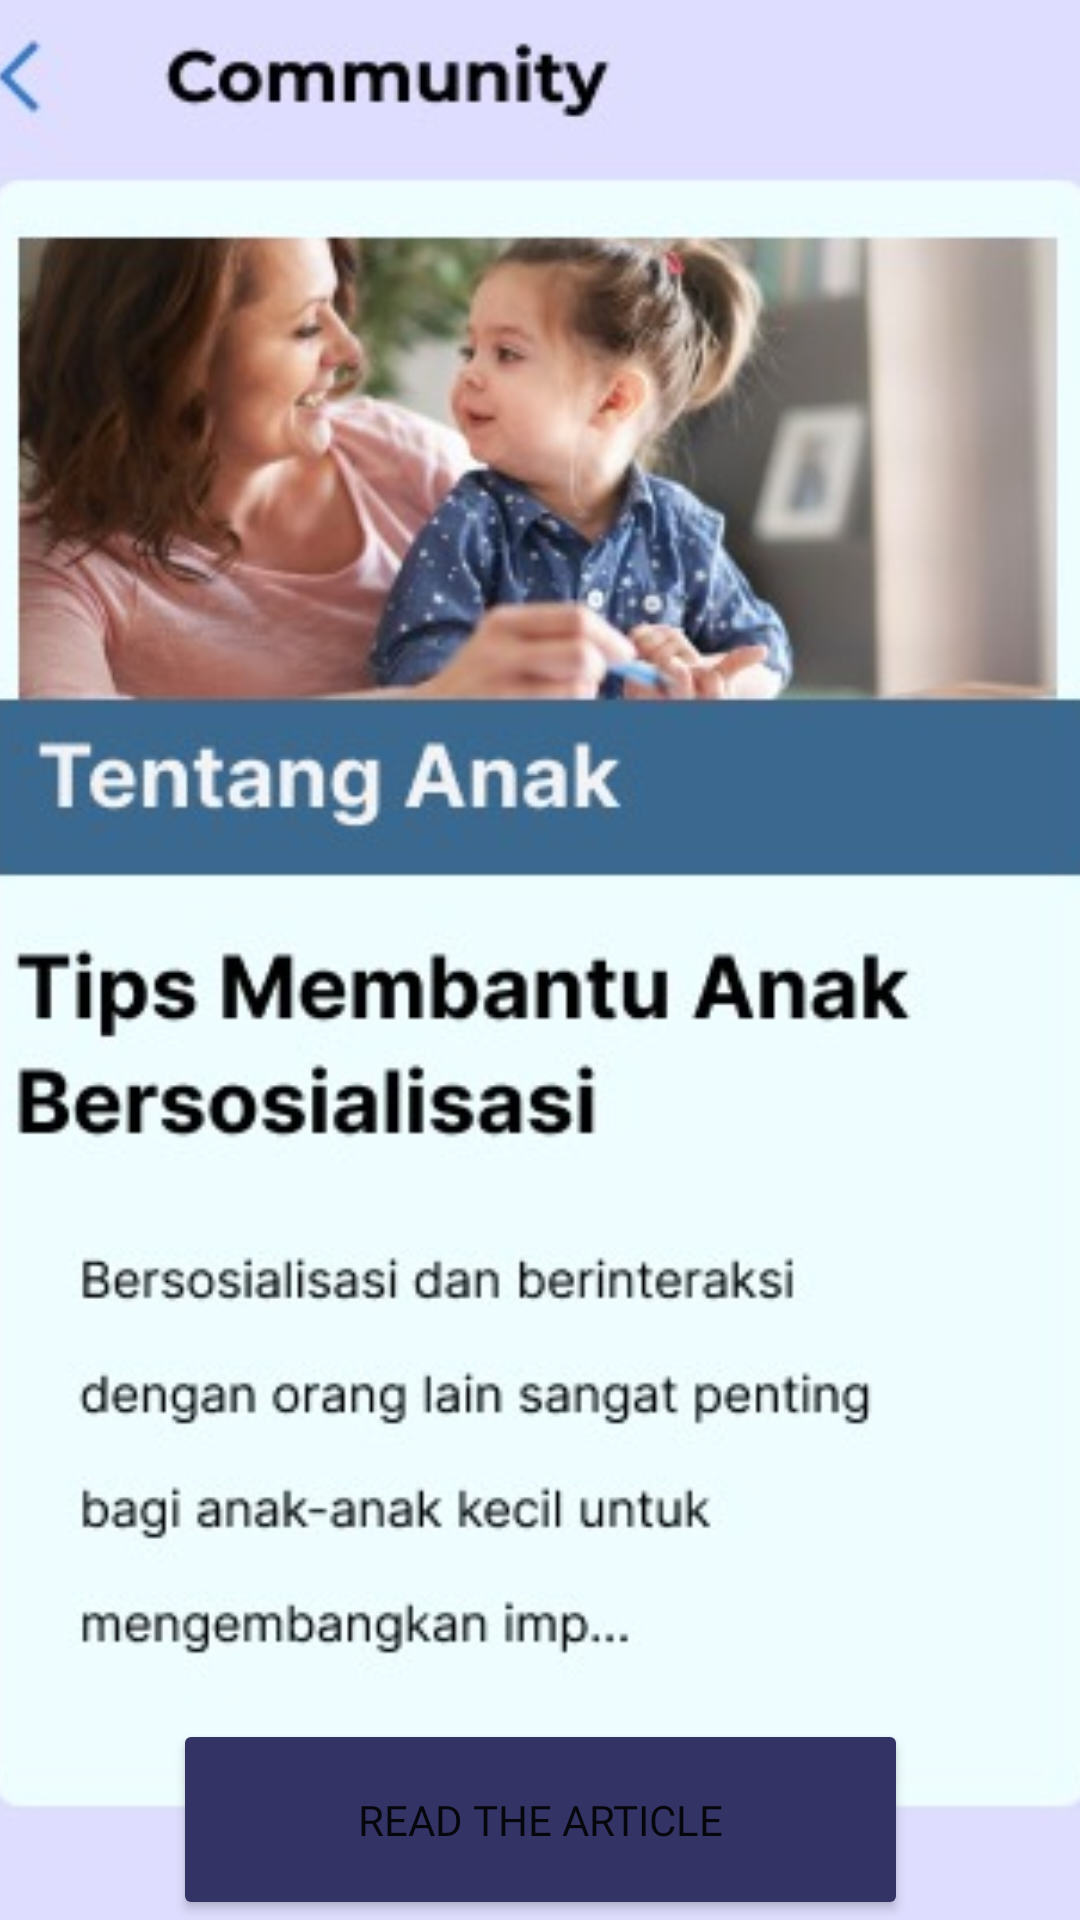

The Android layout XML behind this screen, and the referenced resources:
<!-- AndroidManifest.xml: application theme Theme.Educhild -->
<!-- res/layout/activity_community.xml -->
<?xml version="1.0" encoding="utf-8"?>
<androidx.constraintlayout.widget.ConstraintLayout xmlns:android="http://schemas.android.com/apk/res/android"
    xmlns:app="http://schemas.android.com/apk/res-auto"
    xmlns:tools="http://schemas.android.com/tools"
    android:layout_width="match_parent"
    android:layout_height="match_parent"
    tools:context=".CommunityActivity">

    <Button
        android:id="@+id/button4"
        android:layout_width="245dp"
        android:layout_height="67dp"
        android:backgroundTint="#333366"
        android:text="Read the Article"
        android:fontFamily="@font/montserrat_bold"
        android:textAlignment="center"
        android:onClick="readArticle"
        app:layout_constraintBottom_toBottomOf="parent"
        app:layout_constraintEnd_toEndOf="parent"
        app:layout_constraintStart_toStartOf="parent"
        app:layout_constraintTop_toTopOf="parent"
        app:layout_constraintVertical_bias="1.0" />

    <ImageView
        android:layout_width="28dp"
        android:layout_height="28dp"
        android:layout_marginStart="24dp"
        android:onClick="backToHome"
        android:src="@drawable/ic_back"
        app:layout_constraintBottom_toBottomOf="parent"
        app:layout_constraintStart_toStartOf="parent"
        app:layout_constraintTop_toTopOf="parent"
        app:layout_constraintVertical_bias="0.039" />

    <ImageView
        android:id="@+id/imageView27"
        android:layout_width="457dp"
        android:layout_height="764dp"
        app:layout_constraintBottom_toBottomOf="parent"
        app:layout_constraintEnd_toEndOf="parent"
        app:layout_constraintStart_toStartOf="parent"
        app:layout_constraintTop_toTopOf="parent"
        app:srcCompat="@drawable/community" />

</androidx.constraintlayout.widget.ConstraintLayout>
<!-- resources referenced by this layout -->
<resources>
  <!-- drawable community: jpeg bitmap (drawable-v24, 44837 bytes) -->
  <!-- drawable ic_back (drawable) -->
  <vector android:autoMirrored="true" android:height="24dp"
      android:tint="#F1F1F1" android:viewportHeight="24"
      android:viewportWidth="24" android:width="24dp" xmlns:android="http://schemas.android.com/apk/res/android">
      <path android:fillColor="@android:color/white" android:pathData="M11.67,3.87L9.9,2.1 0,12l9.9,9.9 1.77,-1.77L3.54,12z"/>
  </vector>
  <style name="Theme.Educhild" parent="Theme.MaterialComponents.DayNight.NoActionBar">
          
          <item name="colorPrimary">@color/light_blue</item>
          <item name="colorPrimaryVariant">@color/blue</item>
          <item name="colorOnPrimary">@color/white</item>
          
          <item name="colorSecondary">@color/blue</item> 
          <item name="colorSecondaryVariant">@color/teal_700</item>
          <item name="colorOnSecondary">@color/black</item>
          
          <item name="android:statusBarColor" tools:targetApi="l">?attr/colorPrimaryVariant</item>
          
      </style>
  <color name="light_blue">#FFDEDCFF</color>
  <color name="blue">#FF333366</color>
  <color name="white">#F1F1F1</color>
  <color name="teal_700">#FF018786</color>
  <color name="black">#090909</color>
</resources>
